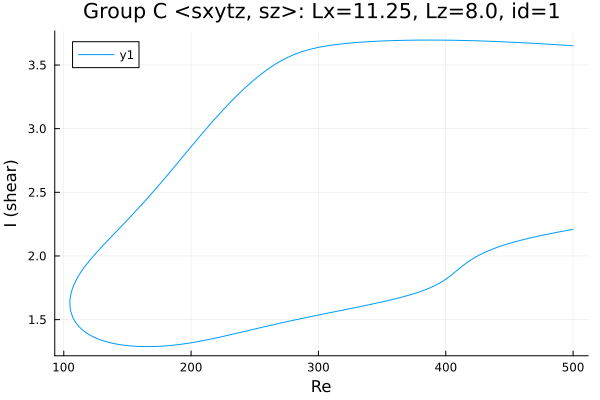

The file beside this chart, header and first rows:
Re, shear
500.0, 3.651
499.4, 3.651
498, 3.652
496.5, 3.653
495.1, 3.654
493.7, 3.655
492.3, 3.656
490.9, 3.657
489.5, 3.658
488.1, 3.659
486.6, 3.66
485.2, 3.661
483.8, 3.662
482.4, 3.662
481, 3.663
479.6, 3.664
478.2, 3.665
476.8, 3.666
476.4, 3.666
475, 3.667
473.6, 3.668
472.2, 3.669
470.7, 3.669
469.3, 3.67
469.2, 3.67
467.8, 3.671
466.4, 3.672
465, 3.673
463.5, 3.673
462.1, 3.674
460.7, 3.675
459.3, 3.675
457.9, 3.676
456.5, 3.677
455.1, 3.678
453.6, 3.678
452.2, 3.679
450.8, 3.68
449.4, 3.68
448, 3.681
446.6, 3.682
445.2, 3.682
443.7, 3.683
442.3, 3.683
440.9, 3.684
439.5, 3.685
438.1, 3.685
436.7, 3.686
435.3, 3.686
433.8, 3.687
432.4, 3.687
431, 3.688
429.6, 3.688
428.2, 3.689
426.8, 3.689
425.4, 3.69
423.9, 3.69
422.5, 3.691
421.1, 3.691
419.7, 3.691
... 568 more rows
